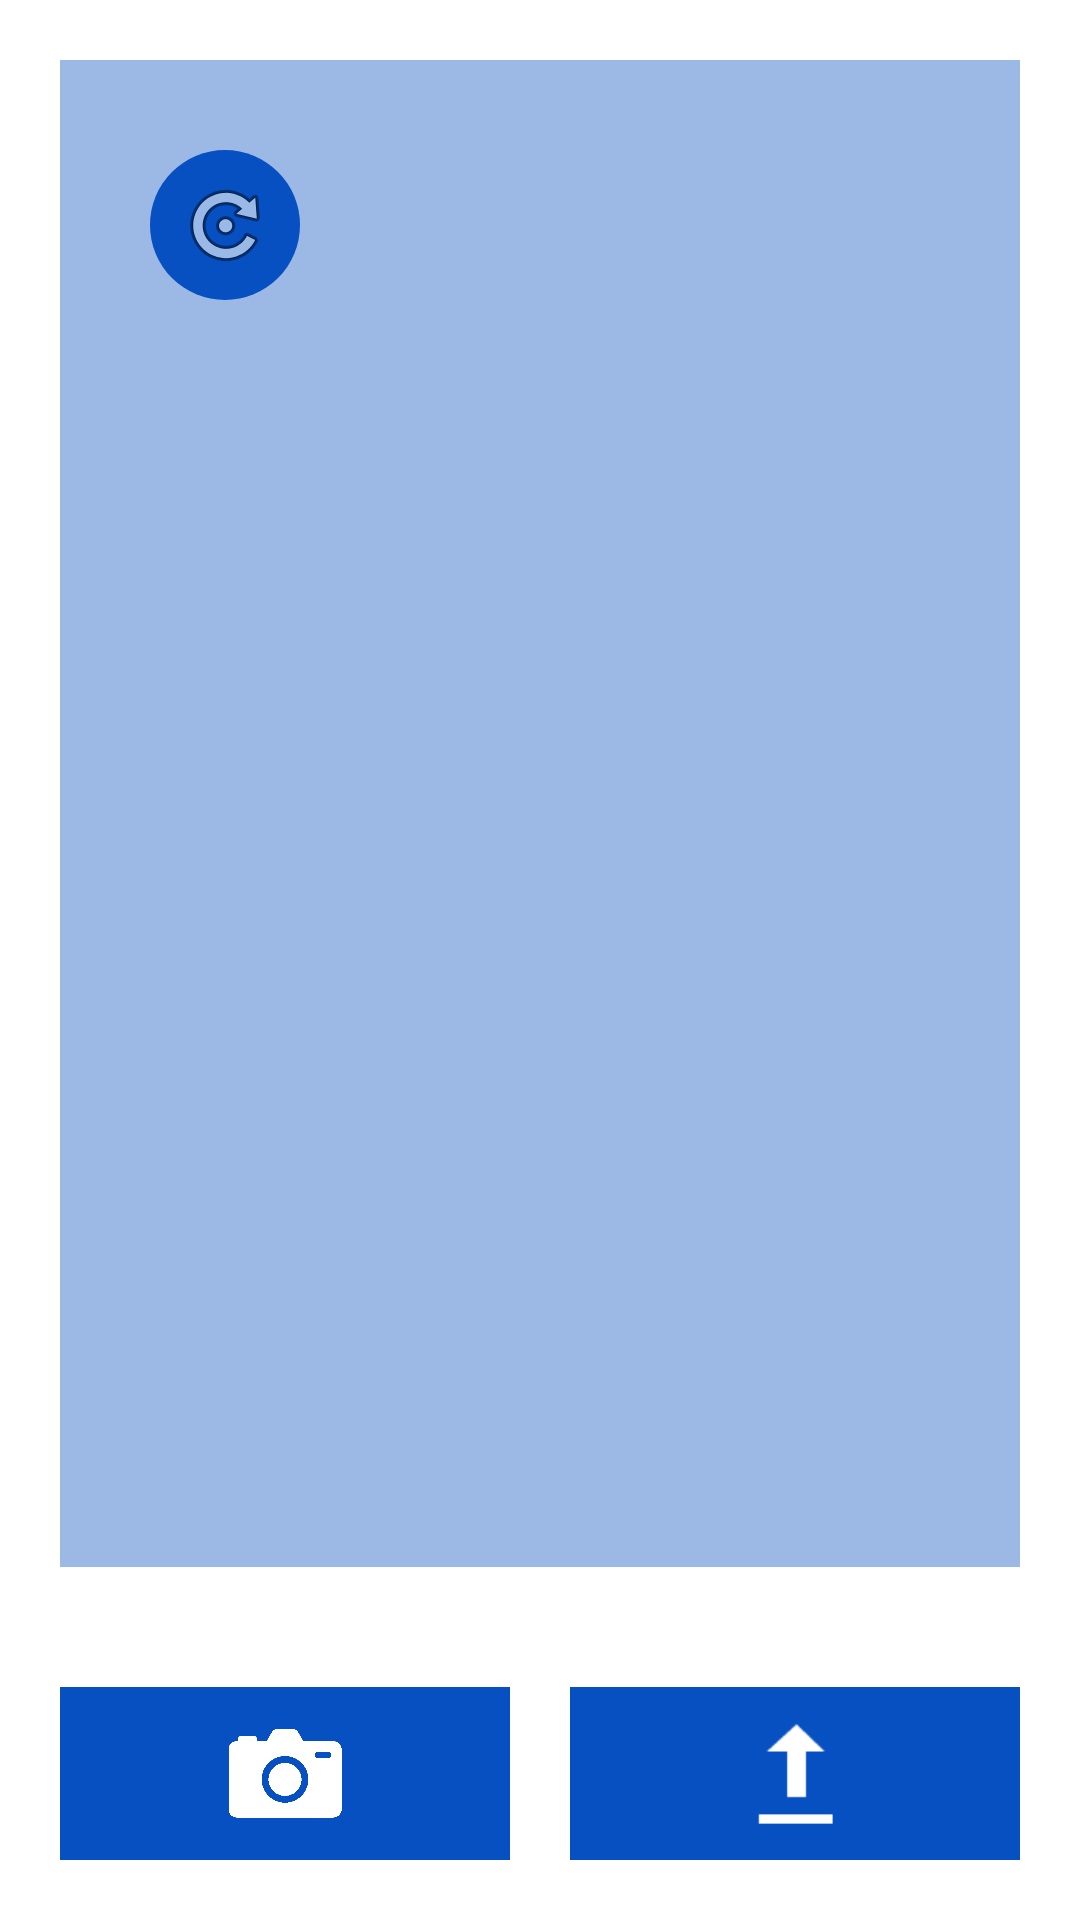

Write the Android layout XML for this screen, with the resource values it uses.
<!-- AndroidManifest.xml: application theme Theme.TextbookReader -->
<!-- res/layout/fragment_picture.xml -->
<?xml version="1.0" encoding="utf-8"?>
<LinearLayout xmlns:android="http://schemas.android.com/apk/res/android"
    xmlns:tools="http://schemas.android.com/tools"
    android:layout_width="match_parent"
    android:layout_height="match_parent"
    tools:context=".PictureFragment"
    android:orientation="vertical">

    <FrameLayout
        android:layout_width="match_parent"
        android:layout_height="0dp"
        android:layout_weight="7"
        >

        <ImageView
            android:id="@+id/textbookImage"
            android:layout_width="match_parent"
            android:layout_height="match_parent"
            android:scaleType="fitCenter"
            android:background="@color/fadedSecondary"
            android:padding="20dp"
            android:layout_margin="20dp"
            />

        <ImageButton
            android:layout_margin="50dp"
            android:layout_width="50dp"
            android:layout_height="50dp"
            android:id="@+id/rotateButton"
            android:background="@drawable/rounded_button"
            android:src="@android:drawable/ic_menu_rotate"
            />
    </FrameLayout>


    <LinearLayout
        android:layout_weight="1"
        android:layout_width="match_parent"
        android:layout_height="0dp"
        android:layout_margin="@dimen/averageMargin"
        android:layout_marginTop="0dp"
        android:orientation="horizontal"
        android:gravity="center">

        <ImageButton android:id="@+id/cameraButton"
            android:layout_width="50dp"
            android:layout_height="match_parent"
            android:layout_gravity="center"
            android:src="@drawable/camera"
            android:scaleType="fitCenter"
            android:background="@color/secondary"
            android:padding="10dp"
            android:layout_weight="1"
            android:layout_margin="10dp"/>

        <ImageButton android:id="@+id/uploadButton"
            android:layout_width="50dp"
            android:layout_height="match_parent"
            android:layout_gravity="center"
            android:src="@android:drawable/stat_sys_upload"
            android:scaleType="fitCenter"
            android:background="@color/secondary"
            android:padding="10dp"
            android:layout_weight="1"
            android:layout_margin="10dp"
            />
    </LinearLayout>


</LinearLayout>
<!-- resources referenced by this layout -->
<resources>
  <color name="fadedSecondary">#650750C1</color>
  <color name="secondary">#0750C1</color>
  <dimen name="averageMargin">10dp</dimen>
  <!-- drawable camera: png bitmap (drawable, 4522 bytes) -->
  <!-- drawable rounded_button (drawable) -->
  <?xml version="1.0" encoding="utf-8"?>
  <selector xmlns:android="http://schemas.android.com/apk/res/android">
      <item android:state_selected="true"
          android:drawable="@drawable/activated"/>
  
      <item android:drawable="@drawable/normal"/>
  </selector>
  <style name="Theme.TextbookReader" parent="Theme.MaterialComponents.DayNight.DarkActionBar">
          
          <item name="colorPrimary">@color/secondary</item>
          <item name="colorPrimaryVariant">@color/secondary</item>
          <item name="colorOnPrimary">@color/primary</item>
          
          <item name="colorSecondary">@color/teal_200</item>
          <item name="colorSecondaryVariant">@color/teal_700</item>
          <item name="colorOnSecondary">@color/black</item>
          
          <item name="android:statusBarColor" tools:targetApi="l">@color/secondary</item>
          
          <item name="android:textSize">20dp</item>
          <item name="fontFamily">@font/ubuntu_medium</item>
      </style>
  <!-- drawable activated (drawable) -->
  <?xml version="1.0" encoding="utf-8"?>
  <shape xmlns:android="http://schemas.android.com/apk/res/android"
      android:shape="oval">
      <size android:height="50dp"
          android:width="50dp"/>
      <solid android:color="@color/fadedSecondary"/>
  </shape>
  <!-- drawable normal (drawable) -->
  <?xml version="1.0" encoding="utf-8"?>
  <shape xmlns:android="http://schemas.android.com/apk/res/android"
      android:shape="oval">
      <size android:height="50dp"
          android:width="50dp"/>
      <solid android:color="@color/secondary"/>
  </shape>
  <color name="primary">#FFFFFFFF</color>
  <color name="teal_200">#FF03DAC5</color>
  <color name="teal_700">#FF018786</color>
  <color name="black">#FF000000</color>
</resources>
